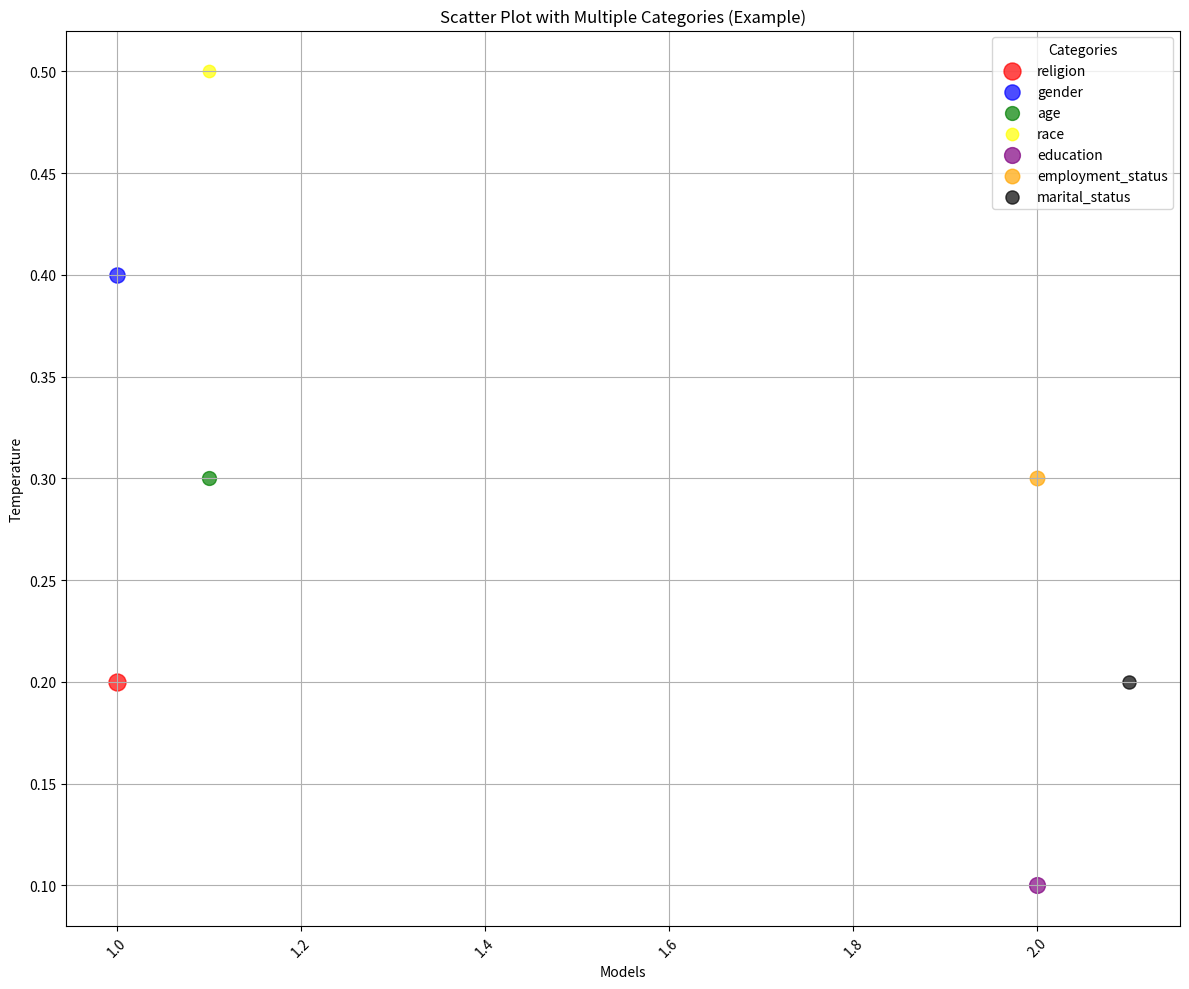

Reproduce this figure in Python.
import matplotlib.pyplot as plt

# Example data (modify with your actual data)
x_axis = [1, 1, 1.1, 1.1, 2, 2, 2.1, 2.1, 3, 3, 4, 4, 5, 5]  # Adjusted with close points
y_axis = [0.2, 0.4, 0.3, 0.5, 0.1, 0.3, 0.2, 0.4, 0.7, 0.5, 0.8, 0.6, 0.9, 0.1]

# Category data (dictionary with colors)
categories = {'religion': 'red', 'gender': 'blue', 'age': 'green', 'race': 'yellow',
               'education': 'purple', 'employment_status': 'orange', 'marital_status': 'black'}

# Point sizes (adjusted for different categories)
point_sizes = {'religion': 150, 'gender': 120, 'age': 100, 'race': 80,
               'education': 130, 'employment_status': 110, 'marital_status': 90}

# Create the scatter plot
plt.figure(figsize=(12, 10))  # Adjust figure size for better visibility

# Scatter plot with loop to handle categories and colors
for category, color in categories.items():
    # Filter data points for each category
    category_x = [x for x, c in zip(x_axis, categories.values()) if c == color]
    category_y = [y for y, c in zip(y_axis, categories.values()) if c == color]

    # Plot data for each category with adjusted size
    plt.scatter(category_x, category_y, marker='o', alpha=0.7, color=color, label=category, s=point_sizes[category])

# Customize plot elements
plt.xlabel('Models')  # Rename x-axis label
plt.ylabel('Temperature')  # Rename y-axis label
plt.title('Scatter Plot with Multiple Categories (Example)')
plt.xticks(rotation=45)  # Rotate x-axis labels for better readability
plt.grid(True)
plt.legend(title='Categories')
plt.tight_layout()
plt.show()
